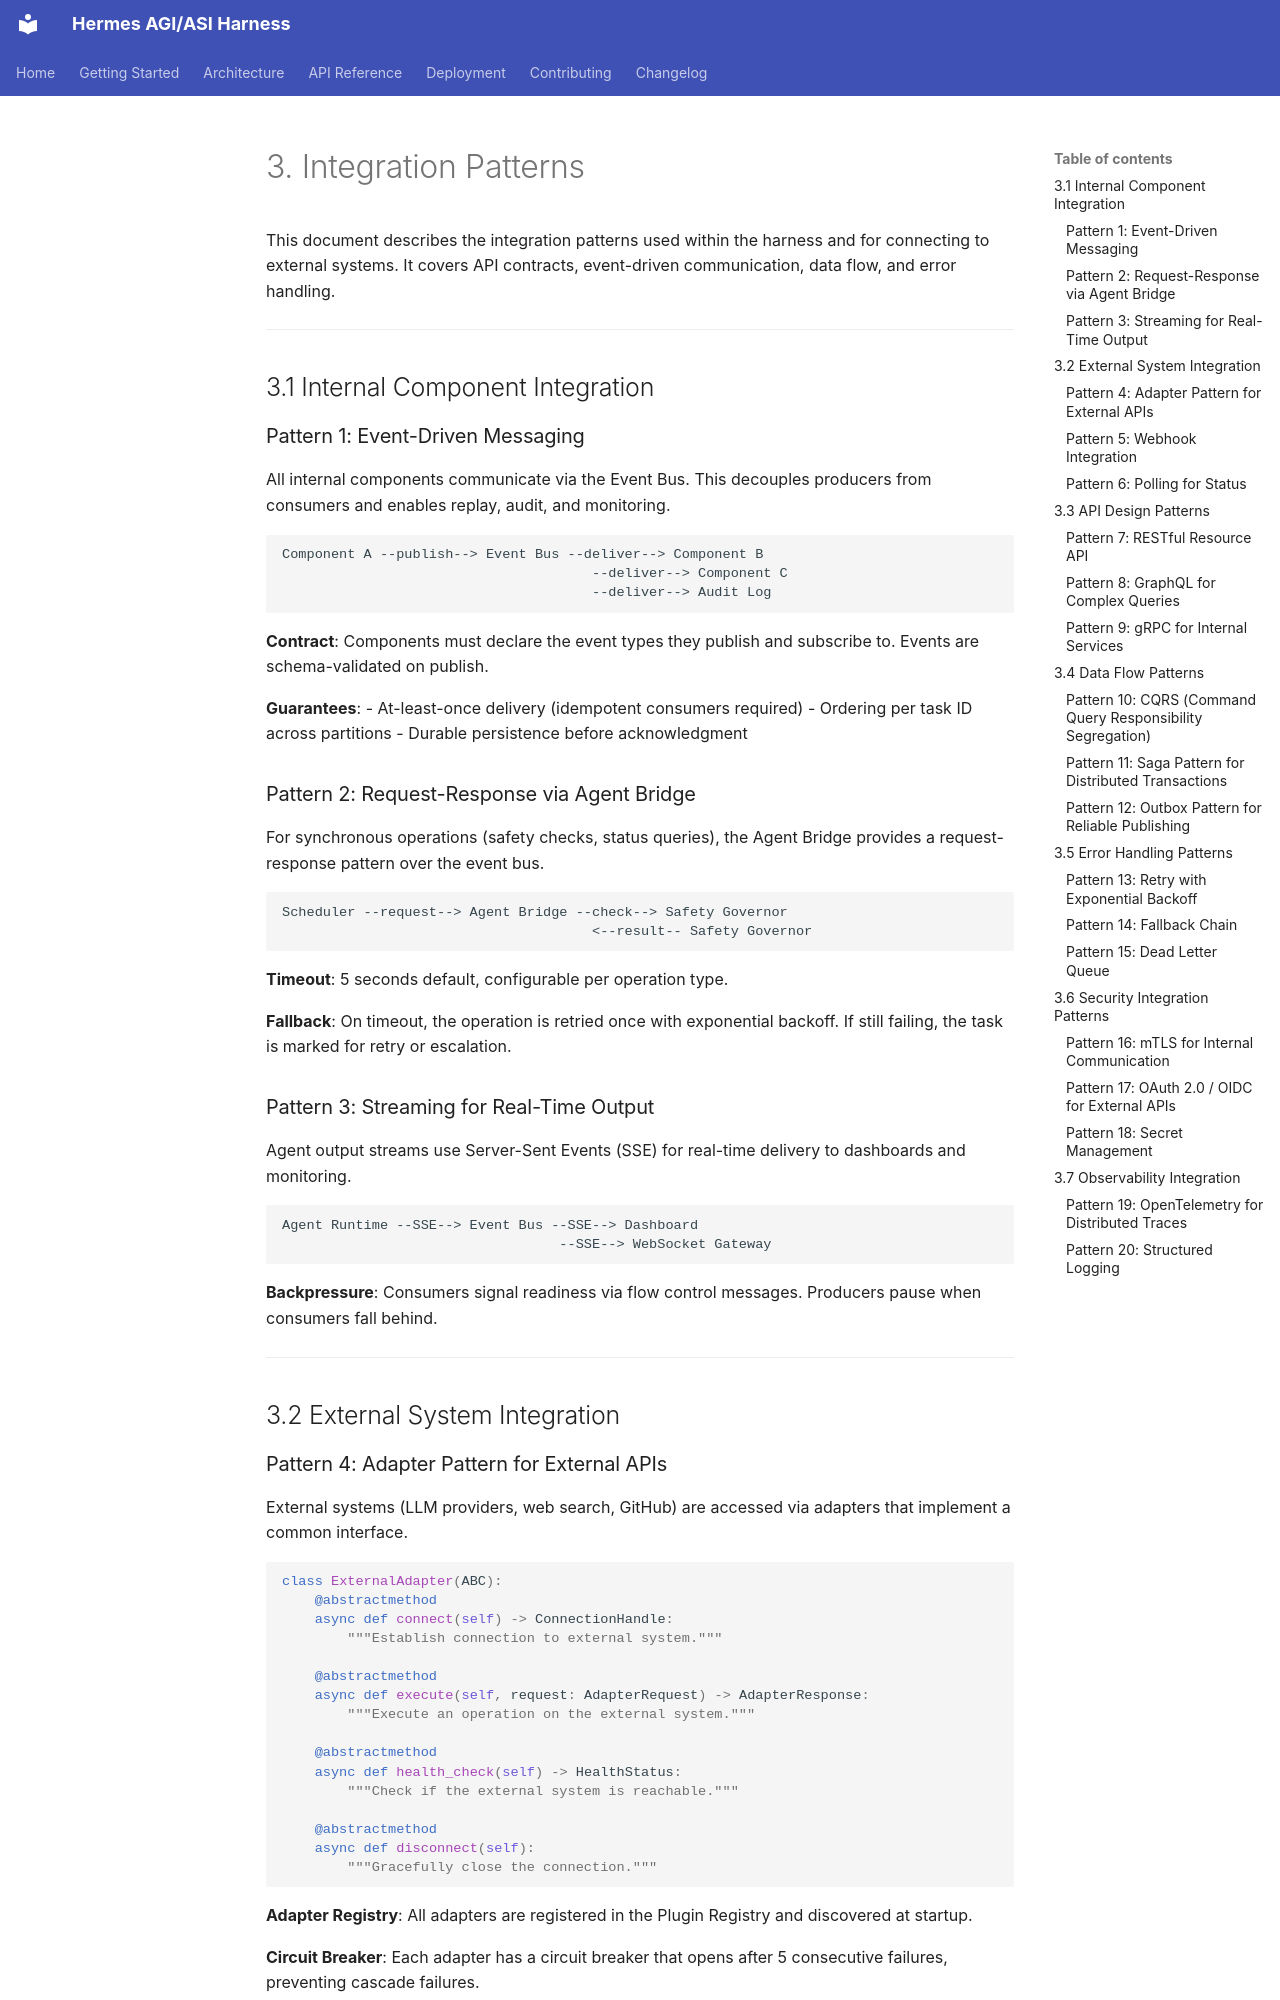

repository: itsPremkumar/hermes-agi-asi-harness · page: 03-integration-patterns/index.html · generator: mkdocs

# 3. Integration Patterns

This document describes the integration patterns used within the harness and for connecting to external systems. It covers API contracts, event-driven communication, data flow, and error handling.

---

## 3.1 Internal Component Integration

### Pattern 1: Event-Driven Messaging

All internal components communicate via the Event Bus. This decouples producers from consumers and enables replay, audit, and monitoring.

```
Component A --publish--> Event Bus --deliver--> Component B
                                      --deliver--> Component C
                                      --deliver--> Audit Log
```

**Contract**: Components must declare the event types they publish and subscribe to. Events are schema-validated on publish.

**Guarantees**:
- At-least-once delivery (idempotent consumers required)
- Ordering per task ID across partitions
- Durable persistence before acknowledgment

### Pattern 2: Request-Response via Agent Bridge

For synchronous operations (safety checks, status queries), the Agent Bridge provides a request-response pattern over the event bus.

```
Scheduler --request--> Agent Bridge --check--> Safety Governor
                                      <--result-- Safety Governor
```

**Timeout**: 5 seconds default, configurable per operation type.

**Fallback**: On timeout, the operation is retried once with exponential backoff. If still failing, the task is marked for retry or escalation.

### Pattern 3: Streaming for Real-Time Output

Agent output streams use Server-Sent Events (SSE) for real-time delivery to dashboards and monitoring.

```
Agent Runtime --SSE--> Event Bus --SSE--> Dashboard
                                  --SSE--> WebSocket Gateway
```

**Backpressure**: Consumers signal readiness via flow control messages. Producers pause when consumers fall behind.

---

## 3.2 External System Integration
